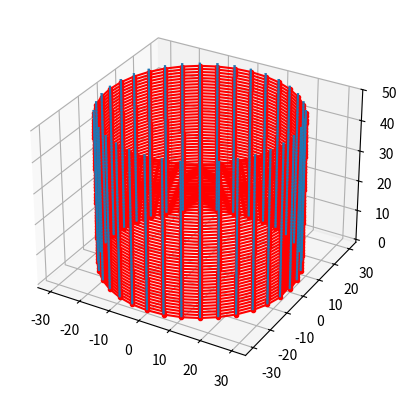

Recreate this plot in Python. (Note: this script raises an exception after producing the figure.)
import numpy as np
import matplotlib.pyplot as plt
from matplotlib import cm


wall_radius=30
layer_height=1
num_layers=50

radius_distance=np.pi/180

points_per_layer=int(np.pi*2/radius_distance)
curve_dense=np.zeros((num_layers*points_per_layer,6))

for layer in range(num_layers):
	angles=np.linspace(0,np.pi*2,num=points_per_layer,endpoint=False)
	curve_dense[layer*points_per_layer:(layer+1)*points_per_layer,0]=np.cos(angles)*wall_radius
	curve_dense[layer*points_per_layer:(layer+1)*points_per_layer,1]=np.sin(angles)*wall_radius


	curve_dense[layer*points_per_layer:(layer+1)*points_per_layer,2]=layer*layer_height

curve_dense[:,-1]=np.ones(len(curve_dense))


vis_step=10
fig, ax = plt.subplots(subplot_kw={"projection": "3d"})
ax.plot3D(curve_dense[::vis_step,0],curve_dense[::vis_step,1],curve_dense[::vis_step,2],'r.-')
ax.quiver(curve_dense[::vis_step,0],curve_dense[::vis_step,1],curve_dense[::vis_step,2],curve_dense[::vis_step,3],curve_dense[::vis_step,4],curve_dense[::vis_step,5],length=1, normalize=True)
plt.show()

for layer in range(num_layers):
	np.savetxt('curve_sliced/'+str(layer)+'.csv',curve_dense[layer*points_per_layer:(layer+1)*points_per_layer],delimiter=',')